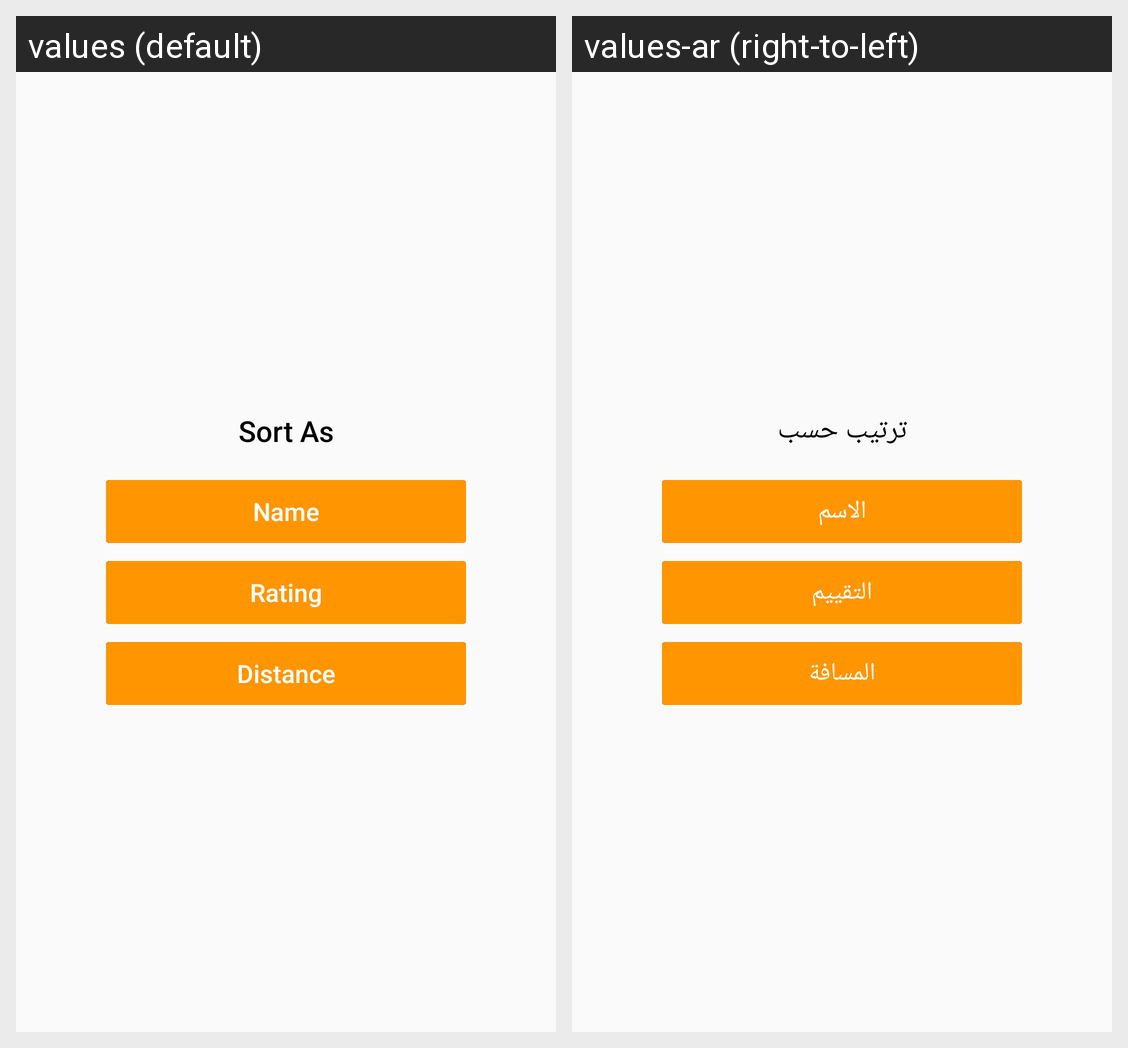

Translations of the strings shown on this Android screen, per locale in the grid:
Android screen res/layout/lay_dialog_sorting.xml rendered under 2 locales, left to right: values (default), values-ar (right-to-left). Device: Nexus 5 (rendered at 1080×1920; each locale shown at half size, 540×960, under a caption strip naming it); theme AppTheme.
Strings drawn on this screen, with the default value and each locale's value (text and hints the layout hard-codes, and strings that could not be matched under every locale, appear in the picture but are not listed):

tv_sorting
  values: Sort As
  values-ar: ترتيب حسب

dialog_name_sorting
  values: Name
  values-ar: الاسم

dialog_rating_sorting
  values: Rating
  values-ar: التقييم

spinner_distance
  values: Distance
  values-ar: المسافة
